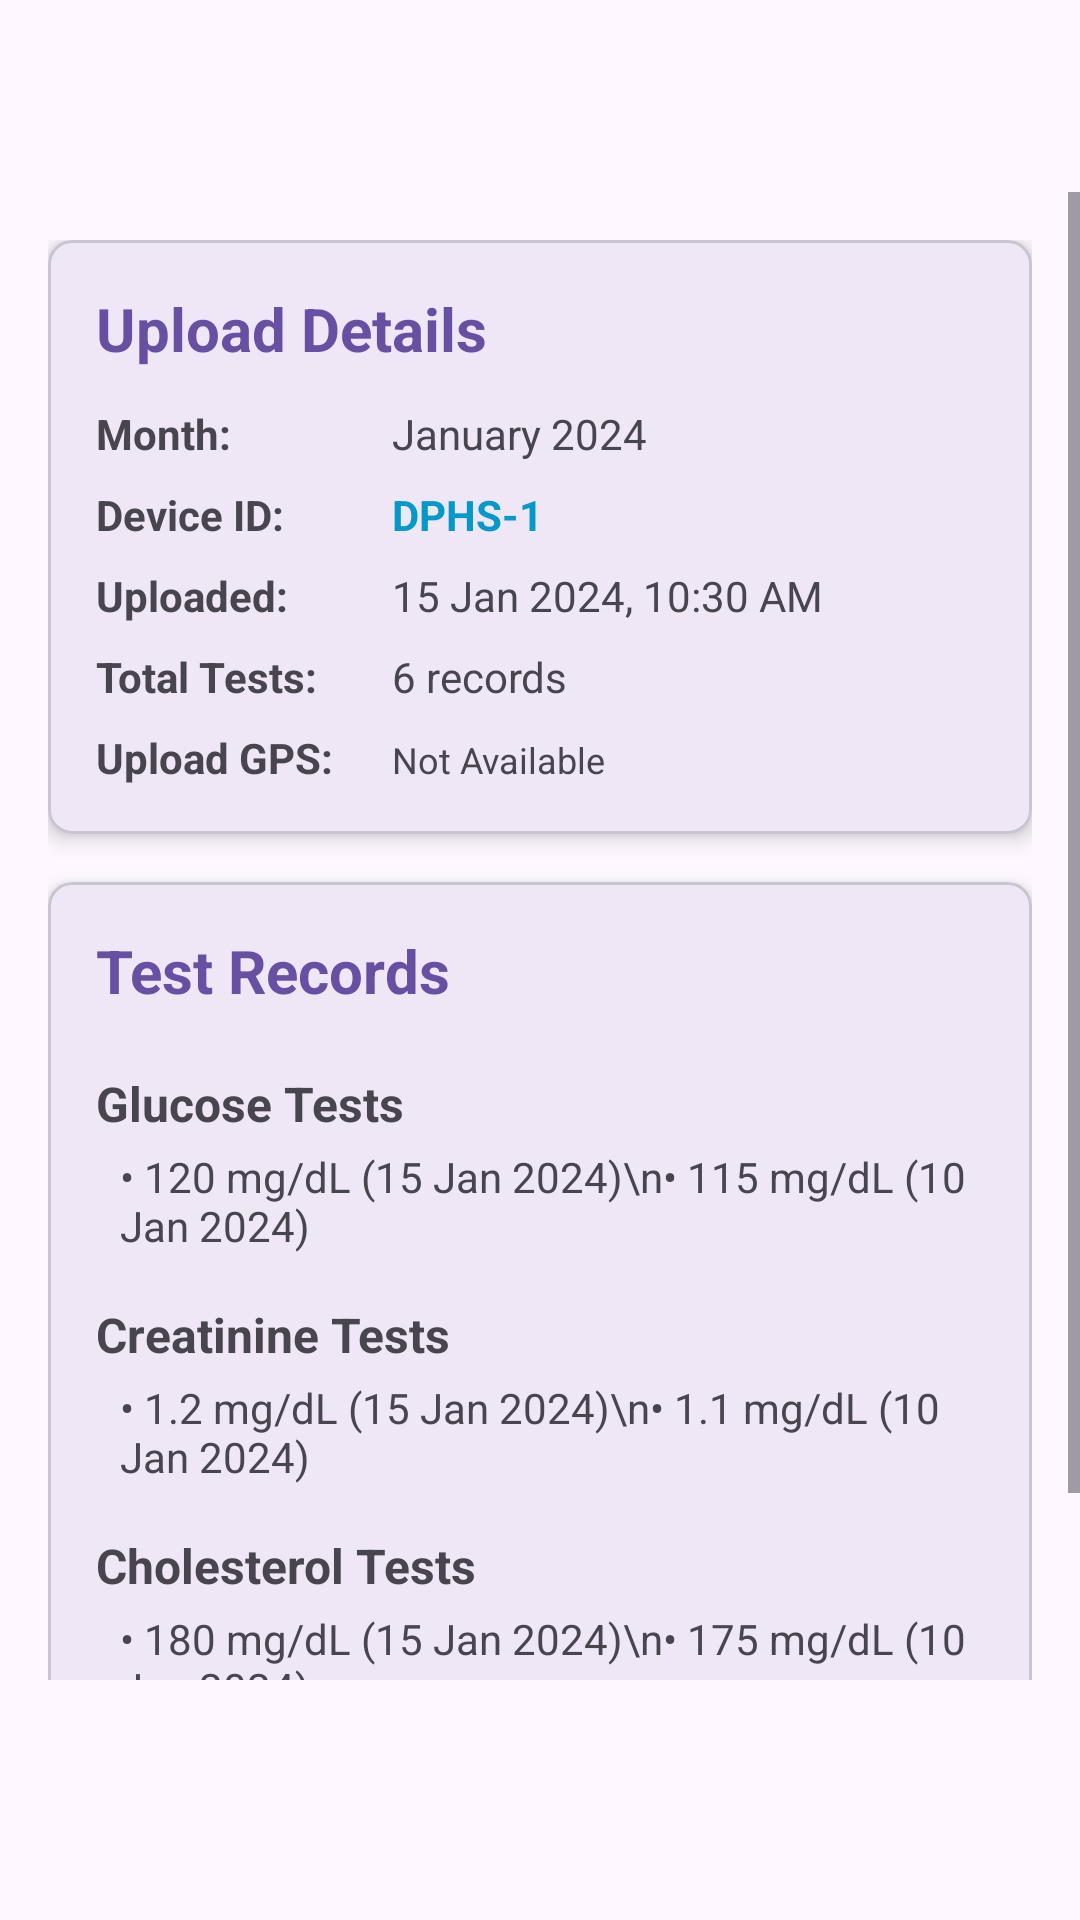

Android layout source for this screen:
<!-- AndroidManifest.xml: application theme Theme.Prototype_ocr -->
<!-- res/layout/activity_upload_detail.xml -->
<?xml version="1.0" encoding="utf-8"?>
<ScrollView xmlns:android="http://schemas.android.com/apk/res/android"
    xmlns:app="http://schemas.android.com/apk/res-auto"
    android:layout_width="match_parent"
    android:layout_height="match_parent"
    android:paddingTop="64dp"
    android:paddingBottom="80dp">

    <LinearLayout
        android:layout_width="match_parent"
        android:layout_height="wrap_content"
        android:orientation="vertical"
        android:padding="16dp">

        
        <com.google.android.material.card.MaterialCardView
            android:layout_width="match_parent"
            android:layout_height="wrap_content"
            app:cardElevation="4dp"
            app:cardCornerRadius="8dp"
            android:layout_marginBottom="16dp">

            <LinearLayout
                android:layout_width="match_parent"
                android:layout_height="wrap_content"
                android:orientation="vertical"
                android:padding="16dp">

                <TextView
                    android:layout_width="match_parent"
                    android:layout_height="wrap_content"
                    android:text="Upload Details"
                    android:textSize="20sp"
                    android:textStyle="bold"
                    android:textColor="?attr/colorPrimary"
                    android:layout_marginBottom="12dp" />

                <LinearLayout
                    android:layout_width="match_parent"
                    android:layout_height="wrap_content"
                    android:orientation="horizontal"
                    android:layout_marginBottom="8dp">

                    <TextView
                        android:layout_width="0dp"
                        android:layout_height="wrap_content"
                        android:layout_weight="1"
                        android:text="Month:"
                        android:textStyle="bold" />

                    <TextView
                        android:id="@+id/uploadMonthText"
                        android:layout_width="0dp"
                        android:layout_height="wrap_content"
                        android:layout_weight="2"
                        android:text="January 2024" />
                </LinearLayout>

                <LinearLayout
                    android:layout_width="match_parent"
                    android:layout_height="wrap_content"
                    android:orientation="horizontal"
                    android:layout_marginBottom="8dp">

                    <TextView
                        android:layout_width="0dp"
                        android:layout_height="wrap_content"
                        android:layout_weight="1"
                        android:text="Device ID:"
                        android:textStyle="bold" />

                    <TextView
                        android:id="@+id/uploadDeviceIdText"
                        android:layout_width="0dp"
                        android:layout_height="wrap_content"
                        android:layout_weight="2"
                        android:text="DPHS-1"
                        android:textColor="@android:color/holo_blue_dark"
                        android:textStyle="bold" />
                </LinearLayout>

                <LinearLayout
                    android:layout_width="match_parent"
                    android:layout_height="wrap_content"
                    android:orientation="horizontal"
                    android:layout_marginBottom="8dp">

                    <TextView
                        android:layout_width="0dp"
                        android:layout_height="wrap_content"
                        android:layout_weight="1"
                        android:text="Uploaded:"
                        android:textStyle="bold" />

                    <TextView
                        android:id="@+id/uploadDateText"
                        android:layout_width="0dp"
                        android:layout_height="wrap_content"
                        android:layout_weight="2"
                        android:text="15 Jan 2024, 10:30 AM" />
                </LinearLayout>

                <LinearLayout
                    android:layout_width="match_parent"
                    android:layout_height="wrap_content"
                    android:orientation="horizontal"
                    android:layout_marginBottom="8dp">

                    <TextView
                        android:layout_width="0dp"
                        android:layout_height="wrap_content"
                        android:layout_weight="1"
                        android:text="Total Tests:"
                        android:textStyle="bold" />

                    <TextView
                        android:id="@+id/uploadTestCountText"
                        android:layout_width="0dp"
                        android:layout_height="wrap_content"
                        android:layout_weight="2"
                        android:text="6 records" />
                </LinearLayout>

                <LinearLayout
                    android:layout_width="match_parent"
                    android:layout_height="wrap_content"
                    android:orientation="horizontal">

                    <TextView
                        android:layout_width="0dp"
                        android:layout_height="wrap_content"
                        android:layout_weight="1"
                        android:text="Upload GPS:"
                        android:textStyle="bold" />

                    <TextView
                        android:id="@+id/uploadLocationText"
                        android:layout_width="0dp"
                        android:layout_height="wrap_content"
                        android:layout_weight="2"
                        android:text="Not Available"
                        android:textSize="12sp" />
                </LinearLayout>

            </LinearLayout>
        </com.google.android.material.card.MaterialCardView>

        
        <com.google.android.material.card.MaterialCardView
            android:layout_width="match_parent"
            android:layout_height="wrap_content"
            app:cardElevation="4dp"
            app:cardCornerRadius="8dp"
            android:layout_marginBottom="16dp">

            <LinearLayout
                android:layout_width="match_parent"
                android:layout_height="wrap_content"
                android:orientation="vertical"
                android:padding="16dp">

                <TextView
                    android:layout_width="match_parent"
                    android:layout_height="wrap_content"
                    android:text="Test Records"
                    android:textSize="20sp"
                    android:textStyle="bold"
                    android:textColor="?attr/colorPrimary"
                    android:layout_marginBottom="12dp" />

                
                <TextView
                    android:layout_width="match_parent"
                    android:layout_height="wrap_content"
                    android:text="Glucose Tests"
                    android:textSize="16sp"
                    android:textStyle="bold"
                    android:layout_marginTop="8dp" />

                <TextView
                    android:id="@+id/glucoseRecordsText"
                    android:layout_width="match_parent"
                    android:layout_height="wrap_content"
                    android:text="• 120 mg/dL (15 Jan 2024)\n• 115 mg/dL (10 Jan 2024)"
                    android:textSize="14sp"
                    android:layout_marginTop="4dp"
                    android:layout_marginStart="8dp" />

                
                <TextView
                    android:layout_width="match_parent"
                    android:layout_height="wrap_content"
                    android:text="Creatinine Tests"
                    android:textSize="16sp"
                    android:textStyle="bold"
                    android:layout_marginTop="16dp" />

                <TextView
                    android:id="@+id/creatinineRecordsText"
                    android:layout_width="match_parent"
                    android:layout_height="wrap_content"
                    android:text="• 1.2 mg/dL (15 Jan 2024)\n• 1.1 mg/dL (10 Jan 2024)"
                    android:textSize="14sp"
                    android:layout_marginTop="4dp"
                    android:layout_marginStart="8dp" />

                
                <TextView
                    android:layout_width="match_parent"
                    android:layout_height="wrap_content"
                    android:text="Cholesterol Tests"
                    android:textSize="16sp"
                    android:textStyle="bold"
                    android:layout_marginTop="16dp" />

                <TextView
                    android:id="@+id/cholesterolRecordsText"
                    android:layout_width="match_parent"
                    android:layout_height="wrap_content"
                    android:text="• 180 mg/dL (15 Jan 2024)\n• 175 mg/dL (10 Jan 2024)"
                    android:textSize="14sp"
                    android:layout_marginTop="4dp"
                    android:layout_marginStart="8dp" />

            </LinearLayout>
        </com.google.android.material.card.MaterialCardView>

        
        <LinearLayout
            android:layout_width="match_parent"
            android:layout_height="wrap_content"
            android:orientation="horizontal"
            android:gravity="center"
            android:layout_marginTop="8dp">

            <Button
                android:id="@+id/sharePdfButton"
                android:layout_width="0dp"
                android:layout_height="wrap_content"
                android:layout_weight="1"
                android:text="Share PDF"
                android:layout_marginEnd="8dp"
                style="@style/Widget.Material3.Button" />

            <Button
                android:id="@+id/downloadPdfButton"
                android:layout_width="0dp"
                android:layout_height="wrap_content"
                android:layout_weight="1"
                android:text="Download"
                android:layout_marginStart="8dp"
                style="@style/Widget.Material3.Button.OutlinedButton" />

        </LinearLayout>

        <Button
            android:id="@+id/deleteUploadButton"
            android:layout_width="match_parent"
            android:layout_height="wrap_content"
            android:text="Delete Upload"
            android:layout_marginTop="8dp"
            android:backgroundTint="@android:color/holo_red_dark"
            style="@style/Widget.Material3.Button" />

    </LinearLayout>

</ScrollView>
<!-- resources referenced by this layout -->
<resources>
  <style name="Theme.Prototype_ocr" parent="Base.Theme.Prototype_ocr" />
  <style name="Base.Theme.Prototype_ocr" parent="Theme.Material3.DayNight.NoActionBar">
          
          
      </style>
</resources>
